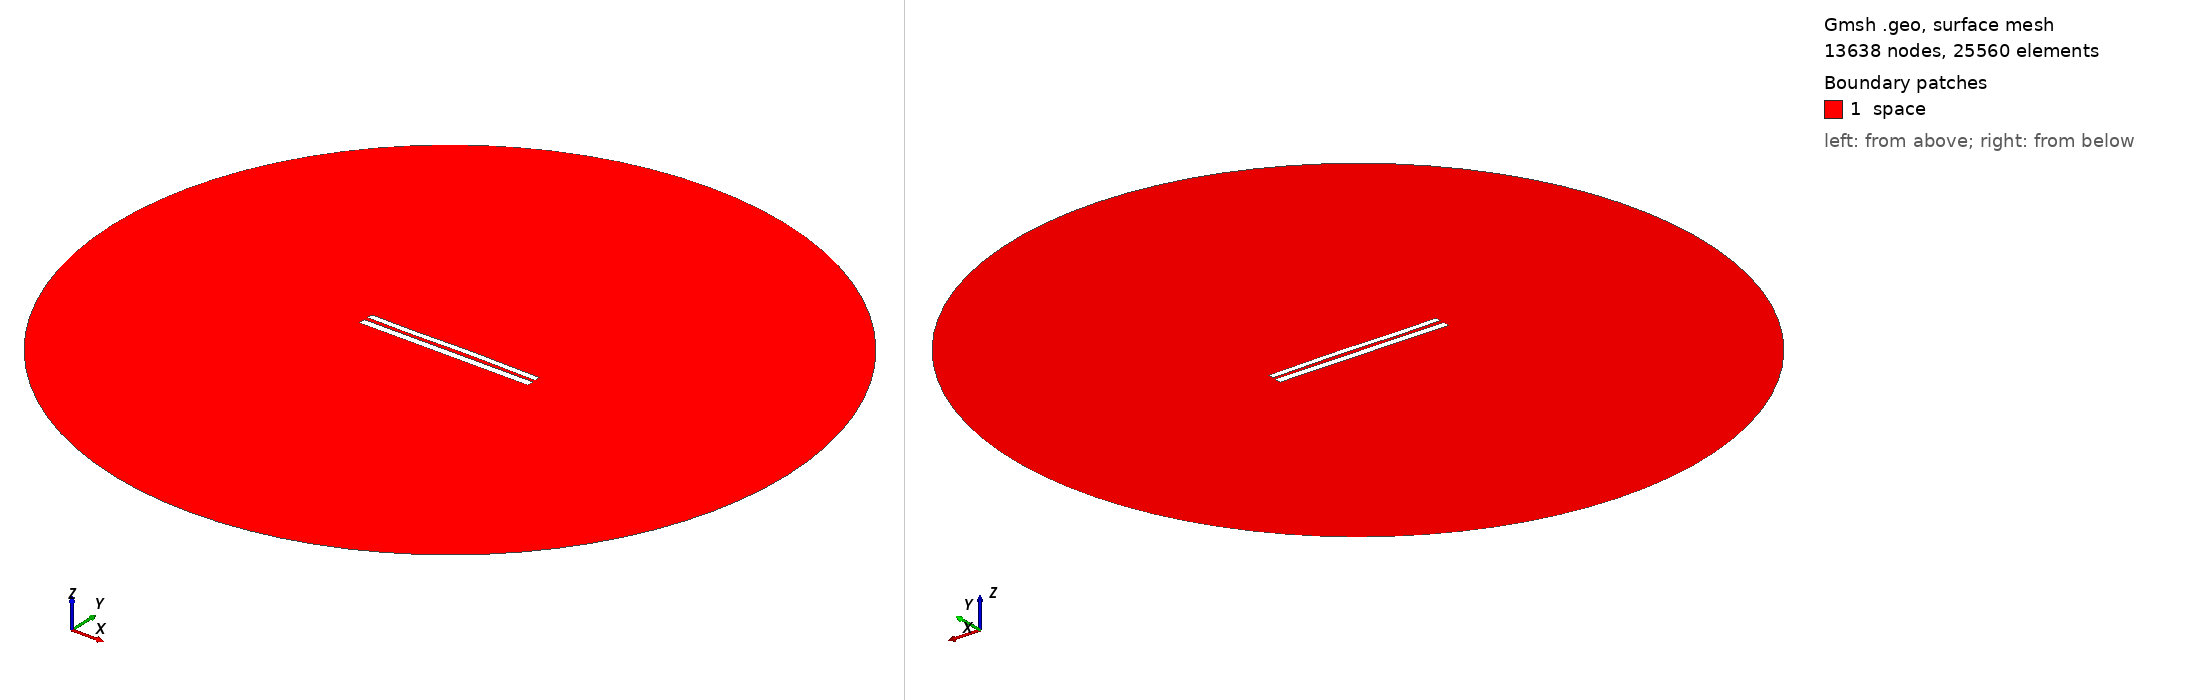

Gmsh geometry script, surface-meshed: 13638 nodes, 25560 surface elements. Boundary patches (legend numbers): 1 space. Left view from above one corner, right view from below the opposite corner. Legend entries are the model's physical surfaces. The drawing asked Gmsh for element sizes between 1% and 20% of the model's largest extent; the script's own settings can give other sizes.

=== 8202.geo (drawn) ===
//---------------------------------------
// Geometry kernel
//---------------------------------------

SetFactory("OpenCASCADE");



//---------------------------------------
// Parameters of the geometry
//---------------------------------------

// Overetch of the upper plate
overetch = 0.25;

// Distance between the plates
distance = 2.25;

// Discretization over the x axis (for the deformation)
nx = 50; 

// Length of the plate
L = 100 - overetch; 

// Number of modes
n = 4; 

// 1st mode coefficient
coeff(1) = -0.15;
beta(1) = 0.596864 * 3.1415926535 / L;

// 2nd mode coefficient
coeff(2) = 0.07499999999999998;
beta(2) = 1.49418 * 3.1415926535 / L;

// 3rd mode coefficient
coeff(3) = -0.15;
beta(3) = 2.50025 * 3.1415926535 / L;

// 4th mode coefficient
coeff(4) = -0.075;
beta(4) = 3.49999 * 3.1415926535 / L;



//---------------------------------------
// Upper plate (deformed rectangle)
//---------------------------------------

// Coordiantes of the upper plate
xmin = -50;
xmax = 50 - overetch;

// Height of the upper plate
yheight = 4 - 2 * overetch;

// Indexes of the points
UpperID[] = {};
LowerID[] = {};
LeftID[] = {};
RightID[] = {};

// Point index
p = 1;

// Horizontal edges
For i In {1:nx}
    x = xmin + (i-1)*(xmax - xmin)/(nx-1);

    y_bottom = distance / 2 + overetch;
    For j In {1:n}
        C = (Cosh(beta(j)*L) + Cos(beta(j)*L)) / (Sinh(beta(j)*L) + Sin(beta(j)*L));
        y_bottom  = y_bottom + coeff(j) * (Cosh(beta(j)*(x+50)) - Cos(beta(j)*(x+50)) - C * (Sinh(beta(j)*(x+50)) - Sin(beta(j)*(x+50))));
    EndFor

    y_top = y_bottom + yheight;

    Point(p) = {x, y_top, 0, 1.0};
    UpperID[i] = p;
    p = p + 1;

    Point(p) = {x, y_bottom, 0, 1.0};
    LowerID[i] = p;
    p = p + 1;
EndFor

// Create point lists
UpperPts[] = {}; LowerPts[] = {};
For i In {1:nx}
  UpperPts[] += {UpperID[i]};
  LowerPts[] += {LowerID[i]};
EndFor

// Build splines
Spline(1) = {UpperPts[]};
Spline(2) = {LowerPts[]};
Line(3) = {LowerPts[nx-1], UpperPts[nx-1]};
Line(4) = {LowerPts[0], UpperPts[0]};

// Build the plane surface
Curve Loop(1) = {2, 3, -1, -4};
Plane Surface(1) = {1};



//---------------------------------------
// Lower plate (rectangle)
//---------------------------------------

// Vertices
Point(1001) = {-50, -1, 0, 1.0};
Point(1002) = { 50, -1, 0, 1.0};
Point(1003) = { 50,  -5, 0, 1.0};
Point(1004) = {-50,  -5, 0, 1.0};

// Edges
Line(5) = {1001, 1002};
Line(6) = {1002, 1003};
Line(7) = {1003, 1004};
Line(8) = {1004, 1001};

// Plane surface
Line Loop(2) = {5, 6, 7, 8};
Plane Surface(2) = {2}; 



//---------------------------------------
// Outer (fictious) boundary
//---------------------------------------

// Points
Point(1005) = {0, 0, 0};       // Center
Point(1006) = {200, 0, 0};     // Start point
Point(1007) = {0, 200, 0};     // 90 degrees
Point(1008) = {-200, 0, 0};    // 180 degrees
Point(1009) = {0, -200, 0};    // 270 degrees

// Circle arcs (each needs start, center, end)
Circle(9) = {1006, 1005, 1007};
Circle(10) = {1007, 1005, 1008};
Circle(11) = {1008, 1005, 1009};
Circle(12) = {1009, 1005, 1006};

// Plane surface for the entire domain
Curve Loop(3) = {9, 10, 11, 12};
Surface(3) = {3};

// Subtract the plates from the whole domain to obtain the actual domain where we want to solve the equations
BooleanDifference{ Surface{3}; Delete; }{ Surface{1}; Surface{2}; Delete; }




//---------------------------------------
// Transfinite Lines/Curves
//---------------------------------------

// Set the number of points on the boundaries
r = 7;

// Plates
Transfinite Curve {1, 2} = 50*r Using Progression 1;
Transfinite Curve {3, 4} = 2*r Using Progression 1;
Transfinite Line {5, 7} = 50*r Using Progression 1;
Transfinite Line {6, 8} = 2*r Using Progression 1;

// Outer boundary
Transfinite Line {9, 10, 11, 12} = 20 Using Progression 1;



//---------------------------------------
// Physical groups
//---------------------------------------                

// Physical curves (boundaries)
Physical Line("force_segment", 10) = {2};
Physical Line("upper_plate", 11) = {1, 3, 4};
Physical Line("lower_plate", 12) = {5, 6, 7, 8};
Physical Line("boundary", 20) = {9, 10, 11, 12};

// Physical Surfaces
Physical Surface("space", 30) = {3};



//---------------------------------------
// 6. Generate the Mesh
//---------------------------------------

// 2D mesh generation
Mesh 2;
